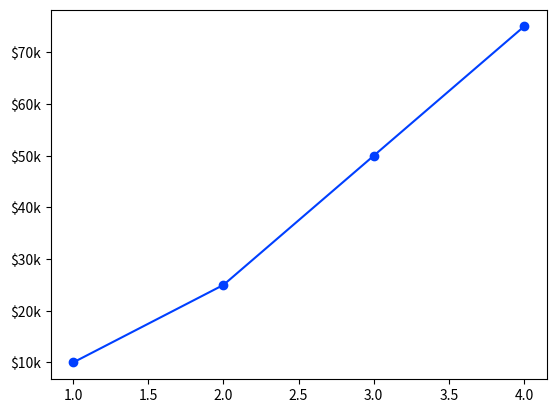

Write the Python code that produced this figure.
# import matplotlib.pyplot as plt 

# print(plt.style.available)


import matplotlib.pyplot as plt
import matplotlib.ticker as ticker

# 1. Apply style before creating figure
plt.style.use('seaborn-v0_8-bright')

# 2. Sample Data
x_vals = [1, 2, 3, 4]
y_vals = [10000, 25000, 50000, 75000]

# 3. Create plot
fig, ax = plt.subplots()
ax.plot(x_vals, y_vals, marker='o')

# 4. Formatter function
def currency_fmt(x, pos):
    return f'${int(x/1000)}k'

# 5. Apply formatter to Y-axis
ax.yaxis.set_major_formatter(ticker.FuncFormatter(currency_fmt))

plt.show()
